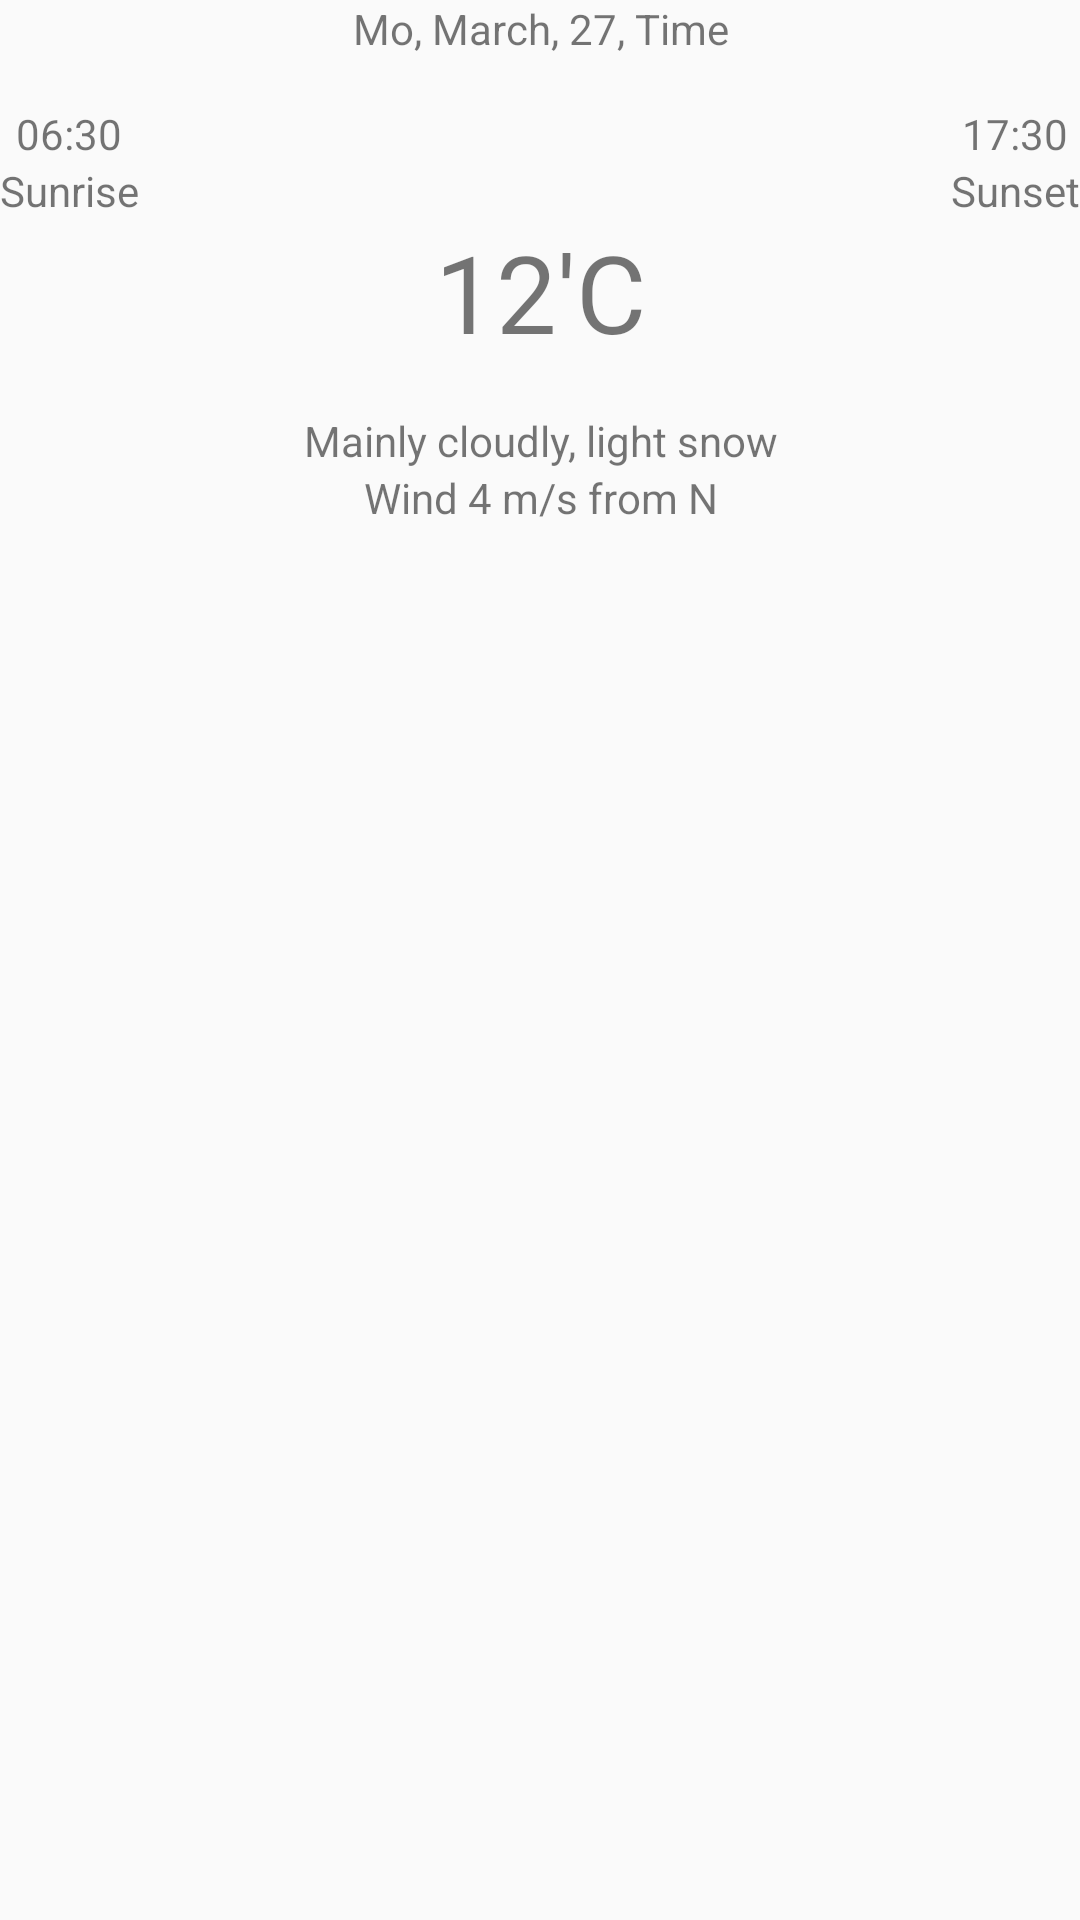

The Android layout XML behind this screen, and the referenced resources:
<!-- AndroidManifest.xml: application theme AppTheme -->
<!-- res/layout/content_weather_info.xml -->
<?xml version="1.0" encoding="utf-8"?>
<LinearLayout xmlns:android="http://schemas.android.com/apk/res/android"
              android:orientation="vertical"
              android:layout_width="match_parent"
              android:layout_height="match_parent"
              android:layout_marginTop="@dimen/content_weather_info_vertical_margin"
              android:layout_marginBottom="@dimen/content_weather_info_vertical_margin">

    <TextView
        android:id="@+id/tv_date_time"
        android:text="Mo, March, 27, Time"
        android:layout_width="match_parent"
        android:layout_height="wrap_content"
        android:textAlignment="center"/>

    <RelativeLayout
        android:layout_width="match_parent"
        android:layout_height="wrap_content"
        android:layout_marginTop="@dimen/sun_info_margin_top">

        <LinearLayout
            android:orientation="vertical"
            android:layout_width="wrap_content"
            android:layout_height="wrap_content"
            android:layout_alignParentLeft="true"
            android:layout_alignParentStart="true"
            android:gravity="center_horizontal">

            <TextView
                android:id="@+id/tv_sunrise"
                android:text="06:30"
                android:layout_width="wrap_content"
                android:layout_height="match_parent"/>

            <TextView
                android:text="@string/sunrise"
                android:layout_width="wrap_content"
                android:layout_height="match_parent"/>

        </LinearLayout>

        <LinearLayout
            android:orientation="vertical"
            android:layout_width="wrap_content"
            android:layout_height="wrap_content"
            android:layout_alignParentRight="true"
            android:layout_alignParentEnd="true"
            android:gravity="center_horizontal">

            <TextView
                android:id="@+id/tv_sunset"
                android:text="17:30"
                android:layout_width="wrap_content"
                android:layout_height="match_parent"/>

            <TextView
                android:text="@string/sunset"
                android:layout_width="wrap_content"
                android:layout_height="match_parent"/>

        </LinearLayout>

    </RelativeLayout>

    <TextView
        android:id="@+id/tv_temperature"
        android:text="12'C"
        android:textAlignment="center"
        android:textSize="36sp"
        android:layout_width="match_parent"
        android:layout_height="wrap_content"
        android:layout_marginBottom="@dimen/temperature_main_margin_bottom"/>

    <TextView
        android:id="@+id/tv_description"
        android:text="Mainly cloudly, light snow"
        android:textAlignment="center"
        android:layout_width="match_parent"
        android:layout_height="wrap_content"/>

    <TextView
        android:id="@+id/tv_wind"
        android:text="Wind 4 m/s from N"
        android:textAlignment="center"
        android:layout_width="match_parent"
        android:layout_height="wrap_content"/>

</LinearLayout>
<!-- resources referenced by this layout -->
<resources>
  <dimen name="sun_info_margin_top">16dp</dimen>
  <dimen name="temperature_main_margin_bottom">16dp</dimen>
  <string name="sunrise">Sunrise</string>
  <string name="sunset">Sunset</string>
  <style name="AppTheme" parent="Theme.AppCompat.Light.NoActionBar">
      </style>
</resources>
